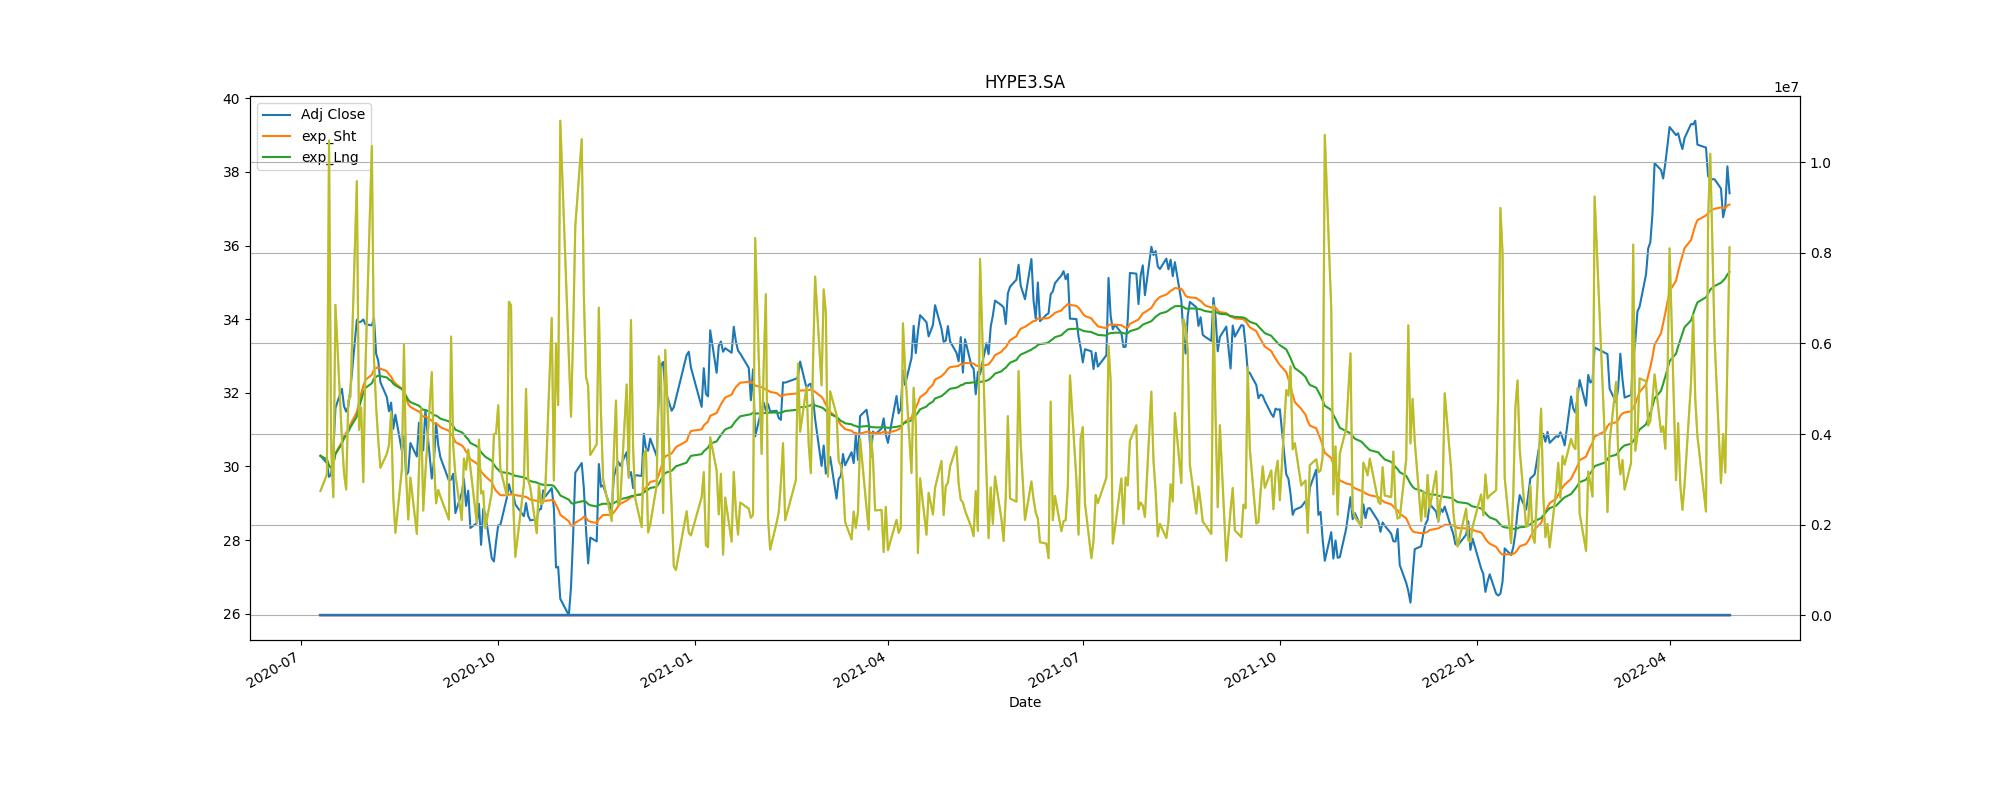

The data file committed next to this chart (first rows):
Adj Close, action, Stop_loss
30.42, buy, 27.38
30.82, sell, 27.74
29.74, buy, 26.77
29.13, sell, 26.21
32.21, buy, 28.99
32.66, sell, 29.39
30.67, buy, 27.6
